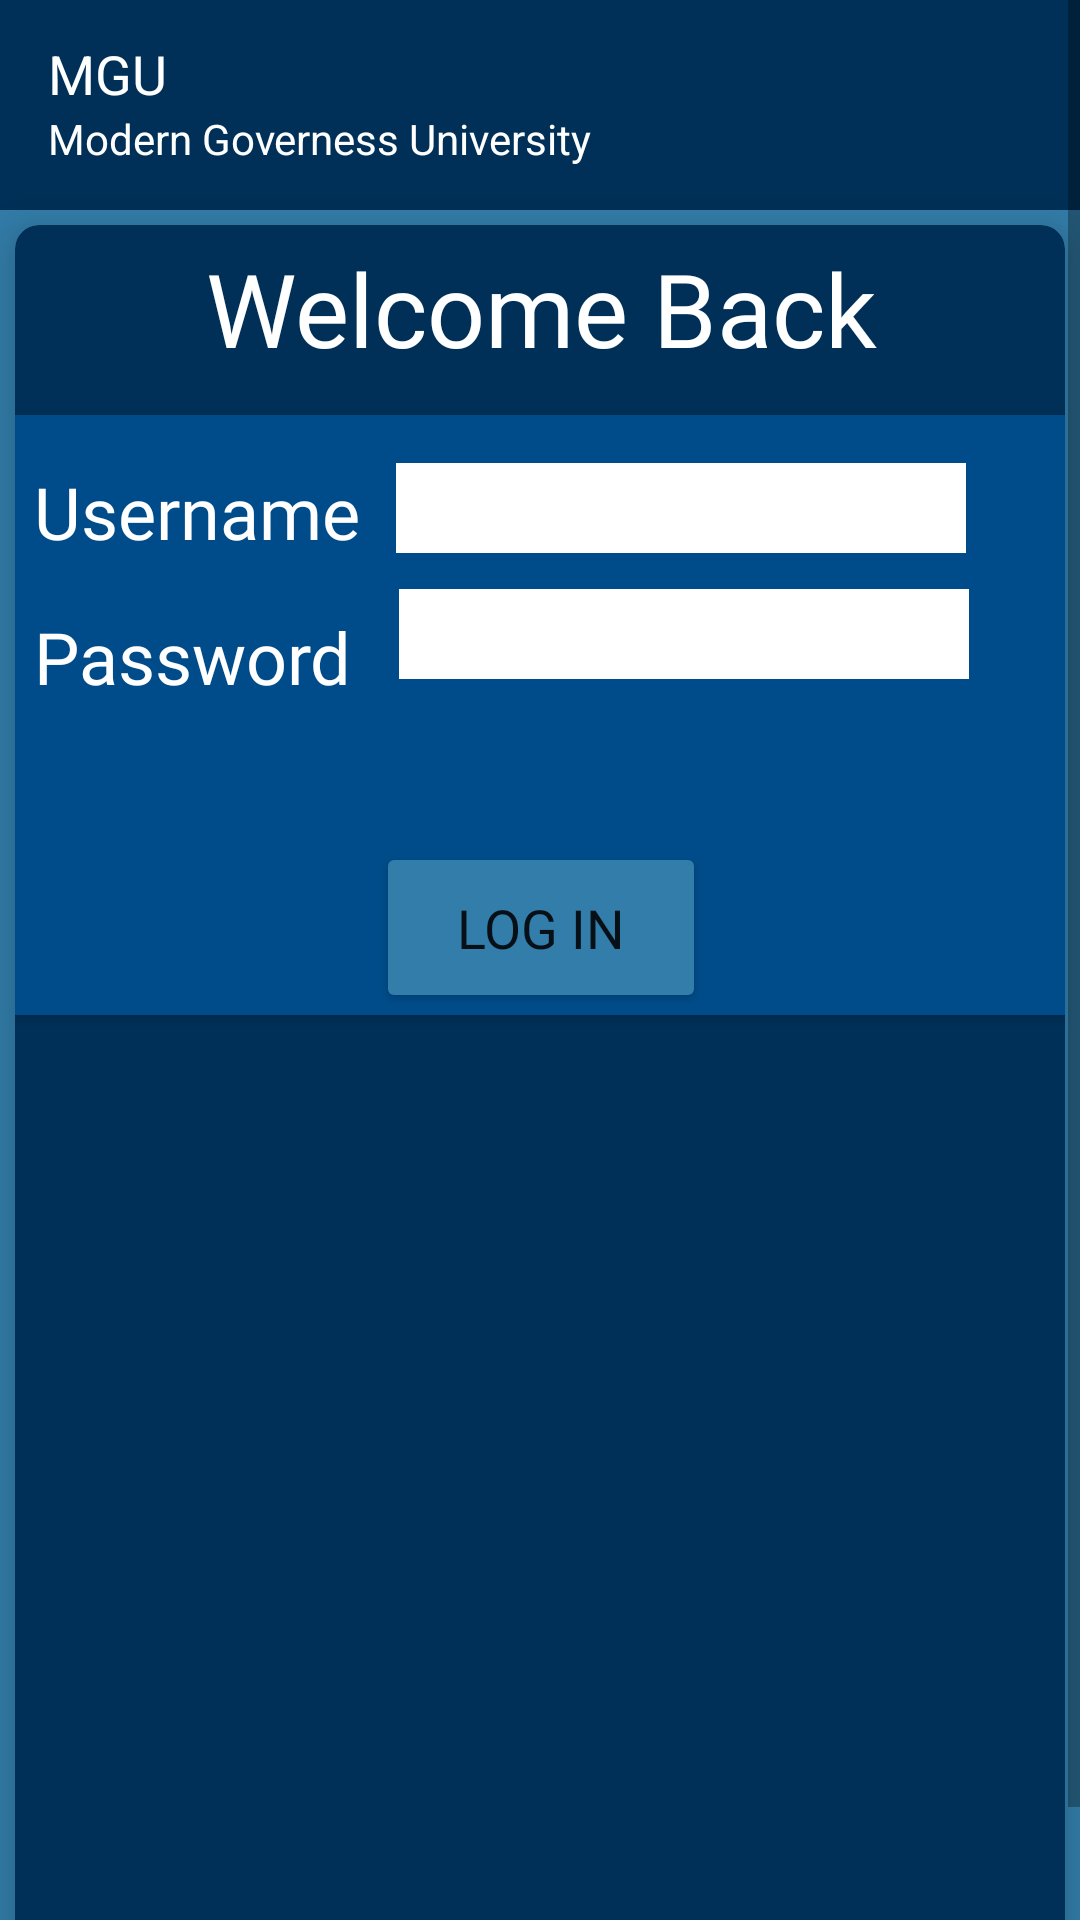

The Android layout XML behind this screen, and the referenced resources:
<!-- AndroidManifest.xml: application theme Theme.MyGreatUniversity.NoActionBar -->
<!-- res/layout/login_screen.xml -->
<?xml version="1.0" encoding="utf-8"?>
<androidx.constraintlayout.widget.ConstraintLayout xmlns:android="http://schemas.android.com/apk/res/android"
    xmlns:app="http://schemas.android.com/apk/res-auto"
    xmlns:tools="http://schemas.android.com/tools"
    android:layout_width="match_parent"
    android:layout_height="match_parent"
    android:background="@color/WguLightBlue"
    tools:context=".UI.LoginScreen">

    <ScrollView
        android:layout_width="match_parent"
        android:layout_height="match_parent"
        app:layout_constraintBottom_toBottomOf="parent"
        app:layout_constraintEnd_toEndOf="parent"
        app:layout_constraintHorizontal_bias="0.0"
        app:layout_constraintStart_toStartOf="parent"
        app:layout_constraintTop_toTopOf="parent"
        app:layout_constraintVertical_bias="1.0">

        <LinearLayout
            android:layout_width="match_parent"
            android:layout_height="wrap_content"
            android:background="@color/WguLightBlue"
            android:orientation="vertical">

            <androidx.appcompat.widget.Toolbar
                android:id="@+id/toolbar"
                android:layout_width="match_parent"
                android:layout_height="wrap_content"
                android:background="?attr/colorPrimary"
                android:minHeight="70dp"
                android:paddingTop="2dp"
                android:paddingBottom="4dp"
                android:theme="@style/Theme.MyGreatUniversity.NoActionBar"
                app:subtitle="Modern Governess University"
                app:subtitleTextAppearance="@style/TextAppearance.AppCompat.Small"
                app:subtitleTextColor="@color/White"
                app:title="MGU"
                app:titleTextAppearance="@style/TextAppearance.AppCompat.Medium"
                app:titleTextColor="@color/White" />

            <androidx.cardview.widget.CardView
                android:layout_width="match_parent"
                android:layout_height="600dp"
                android:layout_margin="5dp"
                app:cardBackgroundColor="@color/WguBlue"
                app:cardCornerRadius="8dp"
                app:cardElevation="10dp">

                <androidx.constraintlayout.widget.ConstraintLayout
                    android:id="@+id/Card"
                    android:layout_width="match_parent"
                    android:layout_height="600dp">

                    <TextView
                        android:id="@+id/news_header"
                        android:layout_width="377dp"
                        android:layout_height="wrap_content"
                        android:layout_marginStart="65dp"
                        android:layout_marginEnd="65dp"
                        android:fontFamily="@font/convergence"
                        android:padding="5dp"
                        android:text="Welcome Back"
                        android:textAlignment="center"
                        android:textAppearance="@style/TextAppearance.AppCompat.Display1"
                        android:textColor="@color/White"
                        android:textSize="34sp"
                        android:typeface="normal"
                        app:layout_constraintEnd_toEndOf="parent"
                        app:layout_constraintStart_toStartOf="parent"
                        app:layout_constraintTop_toTopOf="parent" />

                    <androidx.cardview.widget.CardView
                        android:layout_width="370dp"
                        android:layout_height="wrap_content"
                        android:layout_marginTop="8dp"
                        app:cardBackgroundColor="@color/WguBolderBlue"
                        app:layout_constraintEnd_toEndOf="parent"
                        app:layout_constraintStart_toStartOf="parent"
                        app:layout_constraintTop_toBottomOf="@+id/news_header">

                        <androidx.constraintlayout.widget.ConstraintLayout
                            android:id="@+id/LoginBox"
                            android:layout_width="match_parent"
                            android:layout_height="200dp">

                            <TextView
                                android:id="@+id/textView10"
                                android:layout_width="wrap_content"
                                android:layout_height="wrap_content"
                                android:layout_marginStart="16dp"
                                android:layout_marginTop="16dp"
                                android:fontFamily="@font/convergence"
                                android:text="Username"
                                android:textColor="@color/White"
                                android:textSize="24sp"
                                app:layout_constraintStart_toStartOf="parent"
                                app:layout_constraintTop_toTopOf="parent" />

                            <TextView
                                android:id="@+id/textView3"
                                android:layout_width="wrap_content"
                                android:layout_height="wrap_content"
                                android:layout_marginStart="16dp"
                                android:layout_marginTop="16dp"
                                android:fontFamily="@font/convergence"
                                android:text="Password"
                                android:textColor="@color/White"
                                android:textSize="24sp"
                                app:layout_constraintStart_toStartOf="parent"
                                app:layout_constraintTop_toBottomOf="@+id/textView10" />

                            <EditText
                                android:id="@+id/editTextTextUsername"
                                android:layout_width="190dp"
                                android:layout_height="30dp"
                                android:layout_marginStart="12dp"
                                android:layout_marginTop="16dp"
                                android:background="@drawable/edit_text_white_underline"
                                android:ems="10"
                                android:fontFamily="@font/convergence"
                                android:inputType="textPersonName"
                                android:paddingStart="5sp"
                                android:textColor="#003560"
                                android:textStyle="italic"
                                app:layout_constraintStart_toEndOf="@+id/textView10"
                                app:layout_constraintTop_toTopOf="parent" />

                            <EditText
                                android:id="@+id/editTextTextUsername3"
                                android:layout_width="190dp"
                                android:layout_height="30dp"
                                android:layout_marginStart="16dp"
                                android:layout_marginTop="12dp"
                                android:background="@drawable/edit_text_white_underline"
                                android:ems="10"
                                android:fontFamily="@font/convergence"
                                android:inputType="textPersonName"
                                android:paddingStart="5sp"
                                android:textColor="@color/WguBlue"
                                android:textStyle="italic"
                                app:layout_constraintStart_toEndOf="@+id/textView3"
                                app:layout_constraintTop_toBottomOf="@+id/editTextTextUsername" />

                            <Button
                                android:id="@+id/login"
                                android:layout_width="110dp"
                                android:layout_height="57dp"
                                android:layout_marginTop="14dp"
                                android:backgroundTint="@color/WguLightBlue"
                                android:fontFamily="@font/convergence"
                                android:onClick="attemptLogin"
                                android:shadowColor="@color/Black"
                                android:text="Log In"
                                android:textSize="18sp"
                                app:layout_constraintEnd_toEndOf="parent"
                                app:layout_constraintStart_toStartOf="parent"
                                app:layout_constraintTop_toBottomOf="@+id/errorText"
                                app:rippleColor="@color/White"
                                app:strokeColor="@color/NeutralWhite"
                                app:strokeWidth="2dp" />

                            <TextView
                                android:id="@+id/errorText"
                                android:layout_width="wrap_content"
                                android:layout_height="wrap_content"
                                android:layout_marginTop="16dp"
                                android:background="@drawable/rounded"
                                android:fontFamily="@font/convergence"
                                android:paddingLeft="5dp"
                                android:paddingRight="5dp"
                                android:text="Wrong Username Or Password!"
                                android:textAppearance="@style/TextAppearance.AppCompat.Medium"
                                android:textColor="@color/WguBlue"
                                android:textSize="18sp"
                                android:visibility="invisible"
                                app:layout_constraintEnd_toEndOf="parent"
                                app:layout_constraintHorizontal_bias="0.505"
                                app:layout_constraintStart_toStartOf="parent"
                                app:layout_constraintTop_toBottomOf="@+id/editTextTextUsername3" />

                        </androidx.constraintlayout.widget.ConstraintLayout>

                    </androidx.cardview.widget.CardView>

                </androidx.constraintlayout.widget.ConstraintLayout>

            </androidx.cardview.widget.CardView>
        </LinearLayout>


    </ScrollView>

</androidx.constraintlayout.widget.ConstraintLayout>
<!-- resources referenced by this layout -->
<resources>
  <color name="Black">#000</color>
  <color name="NeutralWhite">#D0D0CD</color>
  <color name="WguBlue">#003057</color>
  <color name="WguBolderBlue">#004C8A</color>
  <color name="WguLightBlue">#327DA9</color>
  <color name="White">#FFF</color>
  <!-- drawable edit_text_white_underline (drawable) -->
  <?xml version="1.0" encoding="utf-8"?>
  <layer-list xmlns:android="http://schemas.android.com/apk/res/android">
      <item android:top="-2dp" android:right="-2dp" android:left="-2dp">
          <shape android:shape="rectangle">
              <solid android:color="@color/White" />
  
  
  
          </shape>
      </item>
  </layer-list>
  <!-- drawable rounded (drawable) -->
  <shape xmlns:android="http://schemas.android.com/apk/res/android">
      <solid android:color="@color/WguLightBlue"/>
      <stroke android:width="1.8dp" android:color="#E4E9EF"/>
      <corners android:radius="8dp"/>
      <padding android:left="0dp" android:top="0dp" android:right="0dp" android:bottom="0dp" />
  </shape>
  <style name="Theme.MyGreatUniversity.NoActionBar" parent="Theme.MaterialComponents.Light.NoActionBar">
          
          <item name="colorPrimary">@color/WguBlue</item>
          <item name="colorPrimaryVariant">@color/WguBolderBlue</item>
          <item name="colorOnPrimary">@color/White</item>
          
          <item name="colorSecondary">@color/NeutralGray</item>
          <item name="colorSecondaryVariant">@color/NeutralLightGray</item>
          <item name="colorOnSecondary">@color/NeutralGray</item>
          
          <item name="android:statusBarColor" tools:targetApi="l">?attr/colorPrimaryVariant</item>
          
          
          <item name="actionOverflowButtonStyle">@style/MyOverflowButtonStyle</item>
          
      </style>
  <color name="NeutralGray">#404048</color>
  <color name="NeutralLightGray">#62666A</color>
  <style name="MyOverflowButtonStyle" parent="Widget.AppCompat.ActionButton.Overflow">
          <item name="android:tint">#FFF</item>
      </style>
</resources>
